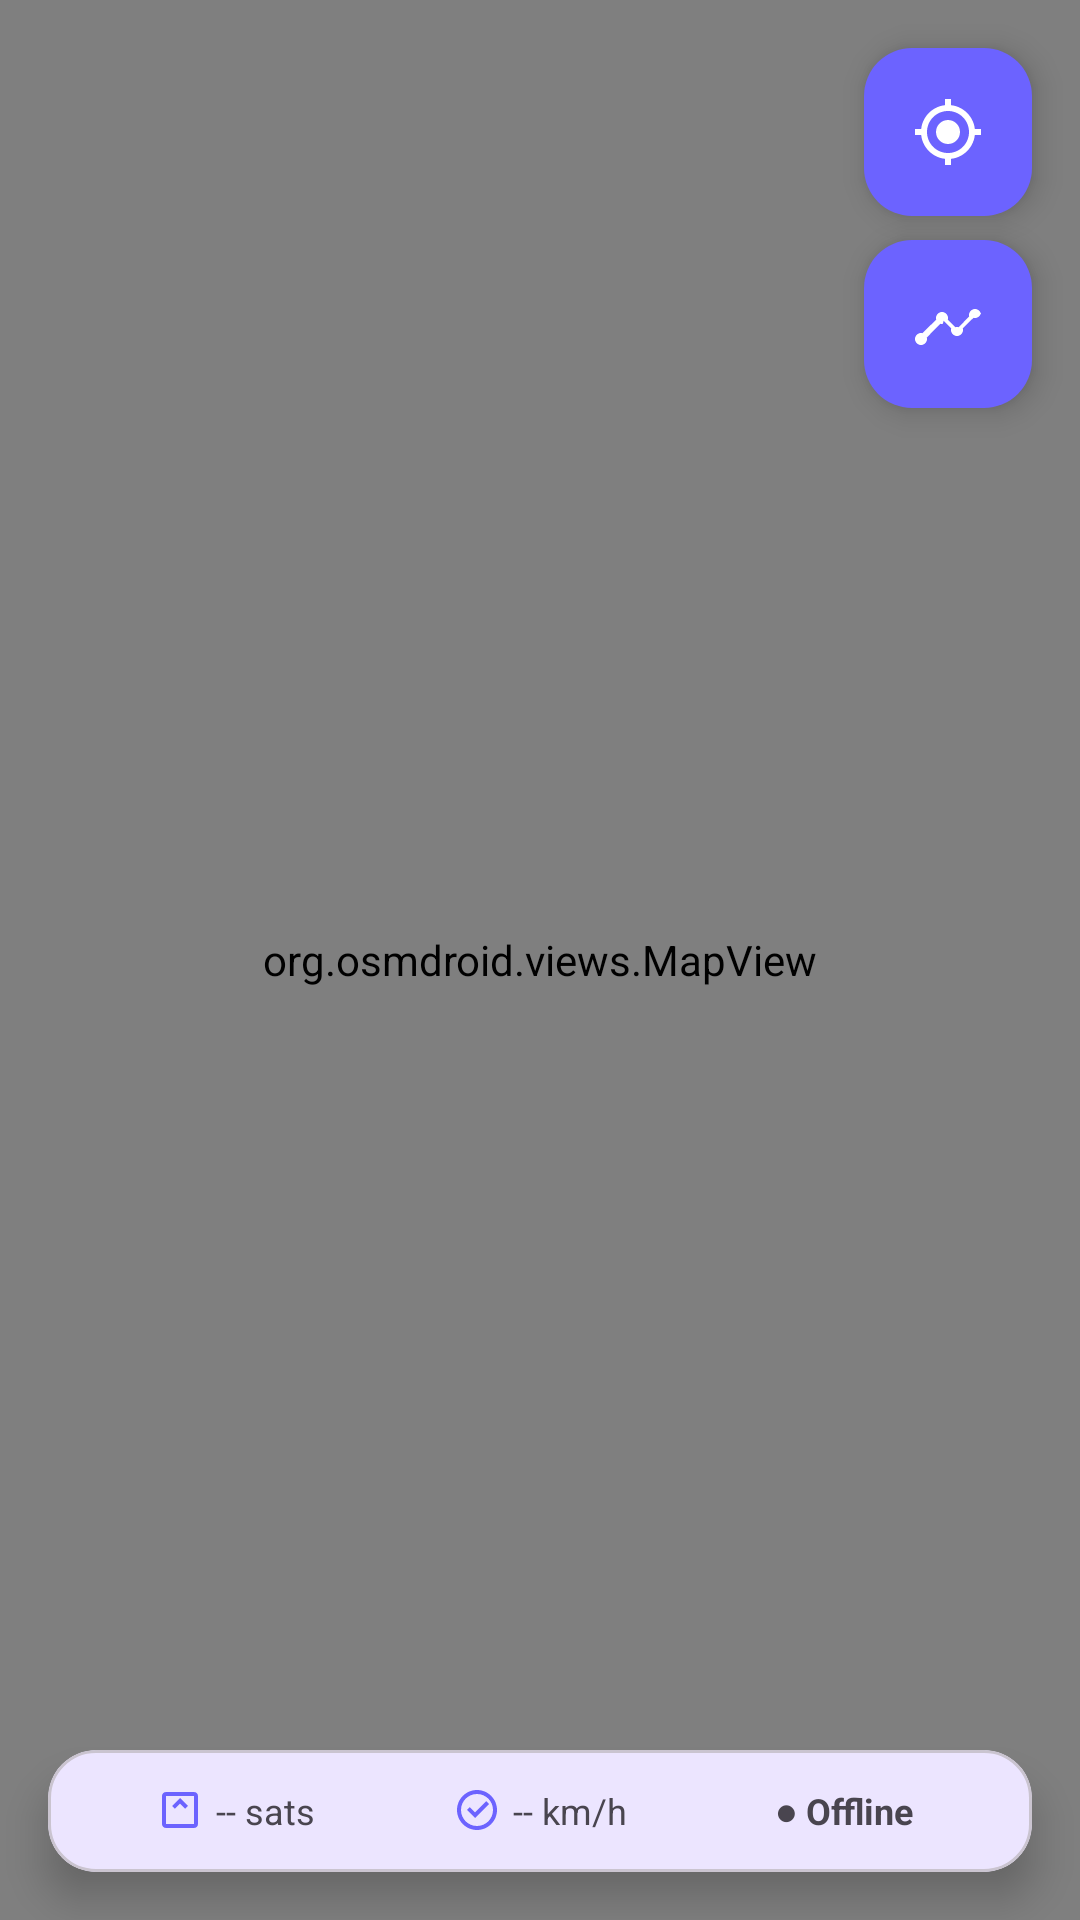

Layout XML and referenced resources for this Android screen:
<!-- AndroidManifest.xml: application theme Theme.InfantGeoFence -->
<!-- res/layout/fragment_map.xml -->
<?xml version="1.0" encoding="utf-8"?>
<androidx.constraintlayout.widget.ConstraintLayout
    xmlns:android="http://schemas.android.com/apk/res/android"
    xmlns:app="http://schemas.android.com/apk/res-auto"
    android:layout_width="match_parent"
    android:layout_height="match_parent">

    
    <org.osmdroid.views.MapView
        android:id="@+id/map_view"
        android:layout_width="0dp"
        android:layout_height="0dp"
        app:layout_constraintTop_toTopOf="parent"
        app:layout_constraintBottom_toBottomOf="parent"
        app:layout_constraintStart_toStartOf="parent"
        app:layout_constraintEnd_toEndOf="parent" />

    
    <TextView
        android:id="@+id/banner_alert"
        android:layout_width="0dp"
        android:layout_height="wrap_content"
        android:text="⚠️ CHILD IS OUTSIDE SAFE ZONE"
        android:textColor="@color/white"
        android:textStyle="bold"
        android:textSize="14sp"
        android:gravity="center"
        android:padding="10dp"
        android:visibility="gone"
        app:layout_constraintTop_toTopOf="parent"
        app:layout_constraintStart_toStartOf="parent"
        app:layout_constraintEnd_toEndOf="parent" />

    
    <com.google.android.material.floatingactionbutton.FloatingActionButton
        android:id="@+id/fab_follow"
        android:layout_width="wrap_content"
        android:layout_height="wrap_content"
        android:layout_margin="16dp"
        android:src="@drawable/ic_my_location"
        app:backgroundTint="@color/purple_primary"
        app:tint="@color/white"
        app:fabSize="mini"
        app:layout_constraintTop_toTopOf="parent"
        app:layout_constraintEnd_toEndOf="parent" />

    
    <com.google.android.material.floatingactionbutton.FloatingActionButton
        android:id="@+id/fab_trail"
        android:layout_width="wrap_content"
        android:layout_height="wrap_content"
        android:layout_marginEnd="16dp"
        android:layout_marginTop="8dp"
        android:src="@drawable/ic_timeline"
        app:backgroundTint="@color/purple_primary"
        app:tint="@color/white"
        app:fabSize="mini"
        app:layout_constraintTop_toBottomOf="@id/fab_follow"
        app:layout_constraintEnd_toEndOf="parent" />

    
    <com.google.android.material.card.MaterialCardView
        android:layout_width="0dp"
        android:layout_height="wrap_content"
        android:layout_margin="16dp"
        app:cardCornerRadius="16dp"
        app:cardElevation="8dp"
        app:layout_constraintBottom_toBottomOf="parent"
        app:layout_constraintStart_toStartOf="parent"
        app:layout_constraintEnd_toEndOf="parent">

        <LinearLayout
            android:layout_width="match_parent"
            android:layout_height="wrap_content"
            android:orientation="horizontal"
            android:padding="12dp"
            android:gravity="center_vertical">

            <LinearLayout android:layout_width="0dp" android:layout_height="wrap_content"
                android:layout_weight="1" android:orientation="horizontal" android:gravity="center">
                <ImageView android:layout_width="16dp" android:layout_height="16dp"
                    android:src="@drawable/ic_satellite" android:tint="@color/purple_primary"/>
                <TextView android:id="@+id/tv_sats" android:layout_width="wrap_content"
                    android:layout_height="wrap_content" android:text="-- sats"
                    android:textSize="12sp" android:layout_marginStart="4dp"/>
            </LinearLayout>

            <LinearLayout android:layout_width="0dp" android:layout_height="wrap_content"
                android:layout_weight="1" android:orientation="horizontal" android:gravity="center">
                <ImageView android:layout_width="16dp" android:layout_height="16dp"
                    android:src="@drawable/ic_speed" android:tint="@color/purple_primary"/>
                <TextView android:id="@+id/tv_speed" android:layout_width="wrap_content"
                    android:layout_height="wrap_content" android:text="-- km/h"
                    android:textSize="12sp" android:layout_marginStart="4dp"/>
            </LinearLayout>

            <TextView
                android:id="@+id/tv_online"
                android:layout_width="0dp"
                android:layout_height="wrap_content"
                android:layout_weight="1"
                android:text="● Offline"
                android:textSize="12sp"
                android:textStyle="bold"
                android:gravity="center" />

        </LinearLayout>
    </com.google.android.material.card.MaterialCardView>

</androidx.constraintlayout.widget.ConstraintLayout>
<!-- resources referenced by this layout -->
<resources>
  <color name="purple_primary">#6C63FF</color>
  <color name="white">#FFFFFF</color>
  <!-- drawable ic_my_location (drawable) -->
  <vector xmlns:android="http://schemas.android.com/apk/res/android" android:width="24dp" android:height="24dp" android:viewportWidth="24" android:viewportHeight="24">
    <path android:fillColor="#FF000000" android:pathData="M12,8c-2.21,0 -4,1.79 -4,4s1.79,4 4,4 4,-1.79 4,-4 -1.79,-4 -4,-4zM20.94,11c-0.46,-4.17 -3.77,-7.48 -7.94,-7.94V1h-2v2.06C6.83,3.52 3.52,6.83 3.06,11H1v2h2.06c0.46,4.17 3.77,7.48 7.94,7.94V23h2v-2.06c4.17,-0.46 7.48,-3.77 7.94,-7.94H23v-2h-2.06zM12,19c-3.87,0 -7,-3.13 -7,-7s3.13,-7 7,-7 7,3.13 7,7 -3.13,7 -7,7z"/>
  </vector>
  <!-- drawable ic_satellite (drawable) -->
  <vector xmlns:android="http://schemas.android.com/apk/res/android" android:width="24dp" android:height="24dp" android:viewportWidth="24" android:viewportHeight="24">
    <path android:fillColor="#FF000000" android:pathData="M19,3H5C3.9,3 3,3.9 3,5v14c0,1.1 0.9,2 2,2h14c1.1,0 2,-0.9 2,-2V5C21,3.9 20.1,3 19,3zM19,19H5V5h14V19zM12,6l-4,4 1.41,1.41L12,8.83l2.59,2.58L16,10z"/>
  </vector>
  <!-- drawable ic_speed (drawable) -->
  <vector xmlns:android="http://schemas.android.com/apk/res/android" android:width="24dp" android:height="24dp" android:viewportWidth="24" android:viewportHeight="24">
    <path android:fillColor="#FF000000" android:pathData="M12,2C6.48,2 2,6.48 2,12s4.48,10 10,10 10,-4.48 10,-10S17.52,2 12,2zM12,20c-4.42,0 -8,-3.58 -8,-8s3.58,-8 8,-8 8,3.58 8,8 -3.58,8 -8,8zM16.59,7.58L11,13.17l-2.59,-2.58L7,12l4,4 7,-7z"/>
  </vector>
  <!-- drawable ic_timeline (drawable) -->
  <vector xmlns:android="http://schemas.android.com/apk/res/android" android:width="24dp" android:height="24dp" android:viewportWidth="24" android:viewportHeight="24">
    <path android:fillColor="#FF000000" android:pathData="M23,8c0,1.1 -0.9,2 -2,2 -0.18,0 -0.35,-0.02 -0.51,-0.07l-3.56,3.55C16.98,13.64 17,13.82 17,14c0,1.1 -0.9,2 -2,2s-2,-0.9 -2,-2c0,-0.18 0.02,-0.36 0.07,-0.52l-2.55,-2.55C10.36,11.98 10.18,12 10,12s-0.36,-0.02 -0.52,-0.07l-4.55,4.56C4.98,16.65 5,16.82 5,17c0,1.1 -0.9,2 -2,2s-2,-0.9 -2,-2 0.9,-2 2,-2c0.18,0 0.35,0.02 0.51,0.07l4.56,-4.55C8.02,10.36 8,10.18 8,10c0,-1.1 0.9,-2 2,-2s2,0.9 2,2c0,0.18 -0.02,0.36 -0.07,0.52l2.55,2.55C14.64,13.02 14.82,13 15,13s0.36,0.02 0.52,0.07l3.55,-3.56C19.02,9.35 19,9.18 19,9c0,-1.1 0.9,-2 2,-2s2,0.9 2,2z"/>
  </vector>
  <style name="Theme.InfantGeoFence" parent="Theme.Material3.Light.NoActionBar">
          <item name="colorPrimary">@color/purple_primary</item>
          <item name="colorPrimaryVariant">@color/purple_dark</item>
          <item name="colorSecondary">@color/purple_light</item>
          <item name="colorOnPrimary">@color/white</item>
          <item name="android:statusBarColor">@color/purple_primary</item>
          <item name="android:navigationBarColor">@color/white</item>
          <item name="android:windowBackground">@color/background_grey</item>
      </style>
  <color name="purple_dark">#4A42CC</color>
  <color name="purple_light">#9C88FF</color>
  <color name="background_grey">#F5F5FA</color>
</resources>
